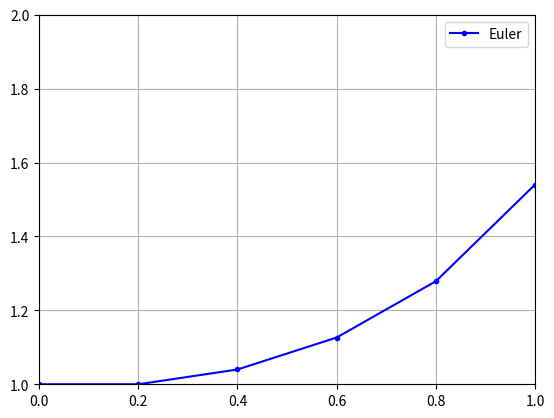
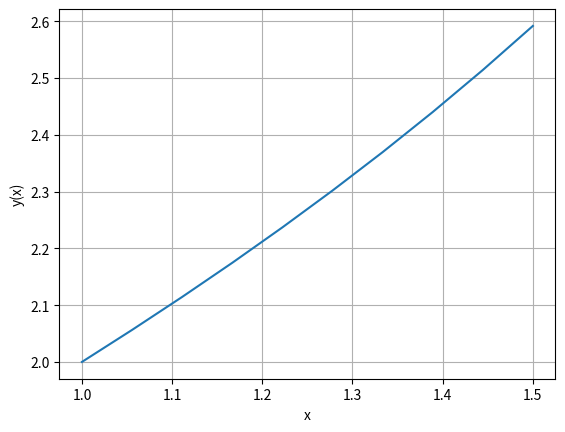
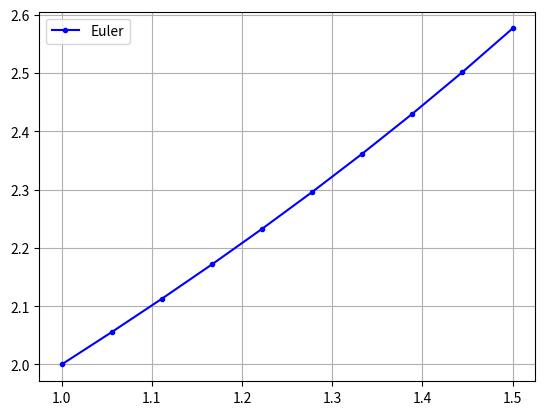

The script that saved these images, in order:
#!/usr/bin/env python
# coding: utf-8

# In[ ]:


#Antonio Gustavo Muniz
#22.119.001-0

#Atividade 08


# In[8]:


import numpy as np
import matplotlib.pyplot as plt

def odeEuler(f,y0,t):
    y = np.zeros(len(t))
    y[0] = y0
    for n in range(0,len(t)-1):
        y[n+1] = y[n] + f(y[n],t[n])*(t[n+1] - t[n])
    return y

t = np.linspace(0,1,6)
y0 = 1
f = lambda y,t: (y**2) *(t)
y = odeEuler(f,y0,t)
print(y)

plt.plot(t,y,'b.-')
plt.legend(['Euler'])
plt.axis([0,1,1,2])
plt.grid(True)
plt.show()


# In[39]:


import sympy as sym
import scipy as sp
import matplotlib.pyplot as plt
x = sym.symbols('x')
f= sym.symbols('f', cls=sym.Function)
sol=sym.dsolve(f(x).diff(x)-(f(x)**2*x), 0)
sol


# In[40]:


constants = sym.solve([sol.rhs.subs(x,0) - 1])#condição inicial y(0)=1
constants


# In[43]:


C1= sym.symbols('C1')
sol = sol.subs(constants)
sol


# In[1]:


import numpy as np
from scipy.integrate import odeint
import matplotlib.pyplot as plt
# function that returns dy/dt
def model(y,t):
    dydt = y - (2*t/y)
    return dydt
y0 = 2
t = np.linspace(1,1.5,10)
y = odeint(model,y0,t)
print(y)
# plot results
plt.plot(t,y)
plt.xlabel('x')
plt.ylabel('y(x)')
plt.grid(True)
plt.show()


# In[4]:


import numpy as np
import matplotlib.pyplot as plt

def odeEuler(f,y0,t):
    y = np.zeros(len(t))
    y[0] = y0
    for n in range(0,len(t)-1):
        y[n+1] = y[n] + f(y[n],t[n])*(t[n+1] - t[n])
    return y

t = np.linspace(1,1.5,10)
y0 = 2
f = lambda y,t: y - (2*t/y)
y = odeEuler(f,y0,t)
print(y)

plt.plot(t,y,'b.-')
plt.legend(['Euler'])
plt.grid(True)
plt.show()


# In[ ]:
